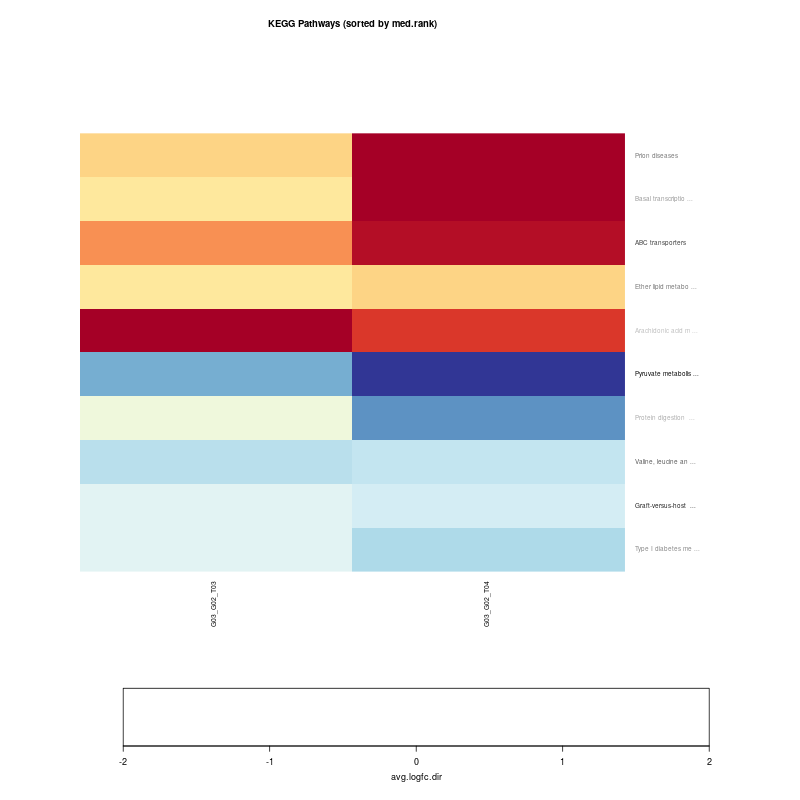

Source data for this figure (header and first rows):
, G03_G02_T03, G03_G02_T04
Pyruvate metabolism, -1.159, -2.251
Graft-versus-host disease, -0.351, -0.5082
ABC transporters, 0.9871, 1.872
Valine, leucine and isoleucine biosynthe…, -0.6783, -0.6173
Prion diseases, 0.5101, 2.072
Ether lipid metabolism, 0.3026, 0.5057
Type I diabetes mellitus, -0.3843, -0.7878
Basal transcription factors, 0.2862, 1.974
Protein digestion and absorption, -0.1877, -1.368
Arachidonic acid metabolism, 2.067, 1.53
